Run: headless pygame with SDL's dummy video driver; simulated clock (each Clock.tick advances the game by its frame time, no real sleeping); random seed 0; keys injected as events and as key.get_pressed() state; mouse plan: one left click at the window centre at the start of phase 2, then a move to the lower-right quarter at the start of phase 3.
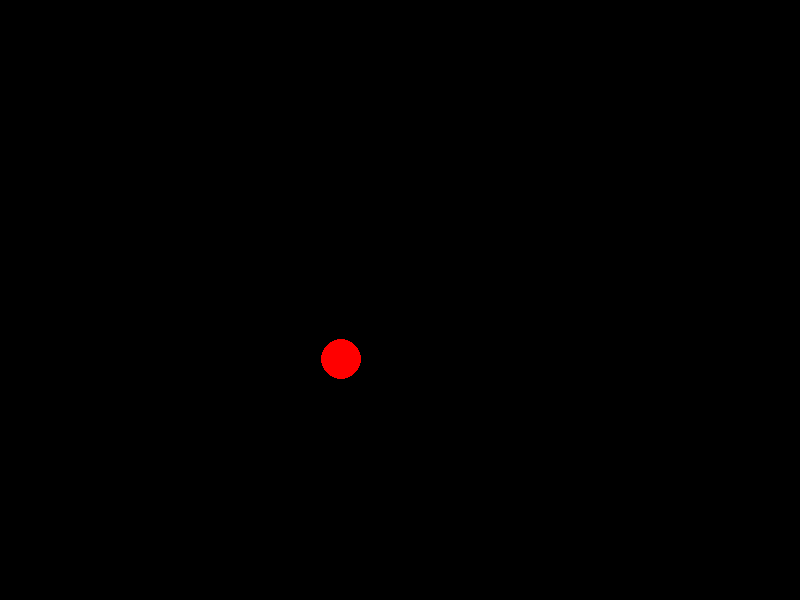
Frame 1 of 4 · flips 1–60 · no input
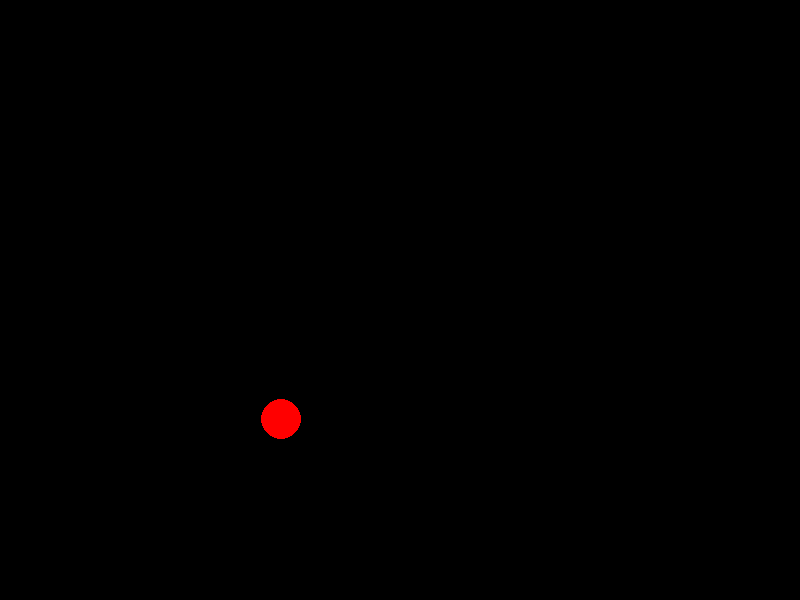
Frame 2 of 4 · flips 61–180 · clicked the window centre · tapped SPACE, RETURN · held RIGHT (→), D
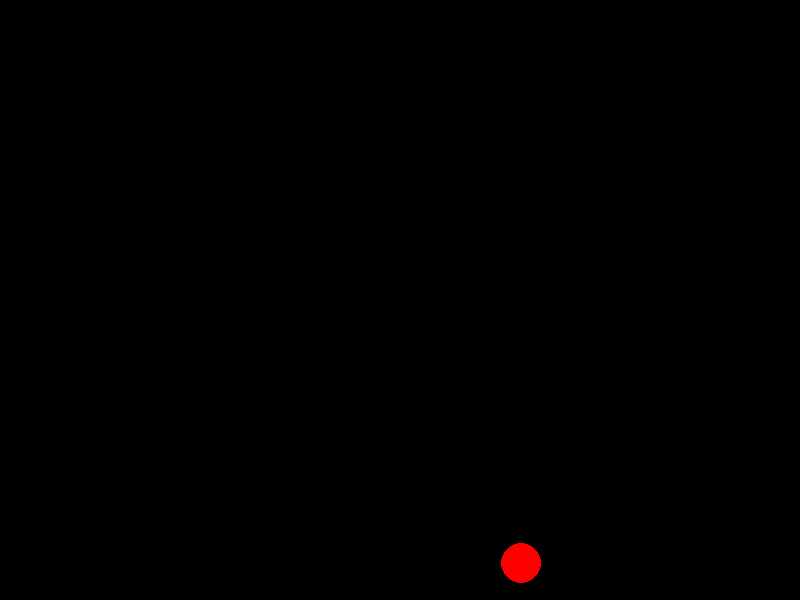
Frame 3 of 4 · flips 181–300 · moved the mouse to the lower-right quarter · held DOWN (↓), S
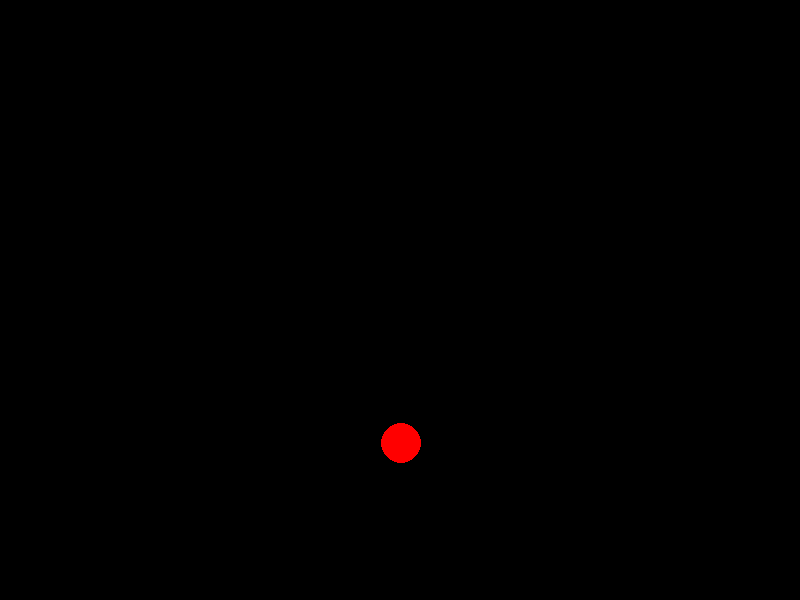
Frame 4 of 4 · flips 301–420 · held LEFT (←), A, UP (↑), W

The pygame program that drew these frames:

import pygame
import os


white = (255, 255, 255)
black = (0, 0, 0)
RED = (255, 0, 0)
green = (0, 255, 0)
blue = (0, 0, 255)

screen_width = 800
screen_height = 600


class Ball:
    def __init__(self, x, y, x_step, y_step, color, radius, screen):
        self.x = x
        self.y = y
        self.x_step = x_step
        self.y_step = y_step
        self.color = color
        self.radius = radius
        self.screen = screen

    def move(self):
        self.x += self.x_step
        self.y += self.y_step

        """if self.x < 0 + self.radius:
            self.x_step = 1
        if self.x > screen_width - self.radius:
            self.x_step = -1
        if self.y < 0 + self.radius:
            self.y_step = 1
        if self.y > screen_height - self.radius:
            self.y_step = -1"""
        if not self.radius <= self.x <= screen_width - self.radius:
            self.x_step *= -1
        if not self.radius <= self.y <= screen_height - self.radius:
            self.y_step *= -1

    def draw(self):
        pygame.draw.circle(self.screen, self.color, (self.x, self.y), self.radius)


def main():
    pygame.init()
    screen = pygame.display.set_mode((screen_width, screen_height))

    running = True
    ball = Ball(400, 300, -1, 1, RED, 20, screen)

    clock = pygame.time.Clock()
    while running:
        for event in pygame.event.get():
            if event.type == pygame.QUIT:
                running = False

            if event.type == pygame.MOUSEMOTION:
                mouse_x, mouse_y = pygame.mouse.get_pos()
                ball.x = mouse_x
                ball.y = mouse_y
                pygame.mouse.set_visible(False)

        screen.fill((0, 0, 0))
        ball.draw()
        ball.move()
        clock.tick(190)
        pygame.display.update()


if __name__ == '__main__':
    main()
